Dataset: bigChange (GitHub, Doris1039/SolarCell-defect-detect). Classes: break, cell faults, dark spot, finger interruptions, functional, material defect, microcrack.

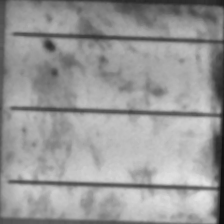
Label: dark spot

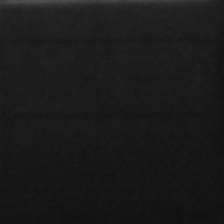
Label: cell faults

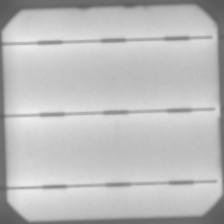
Label: functional

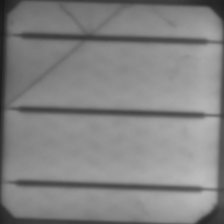
Label: microcrack

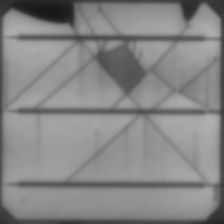
Label: break

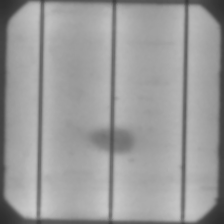
Label: material defect
